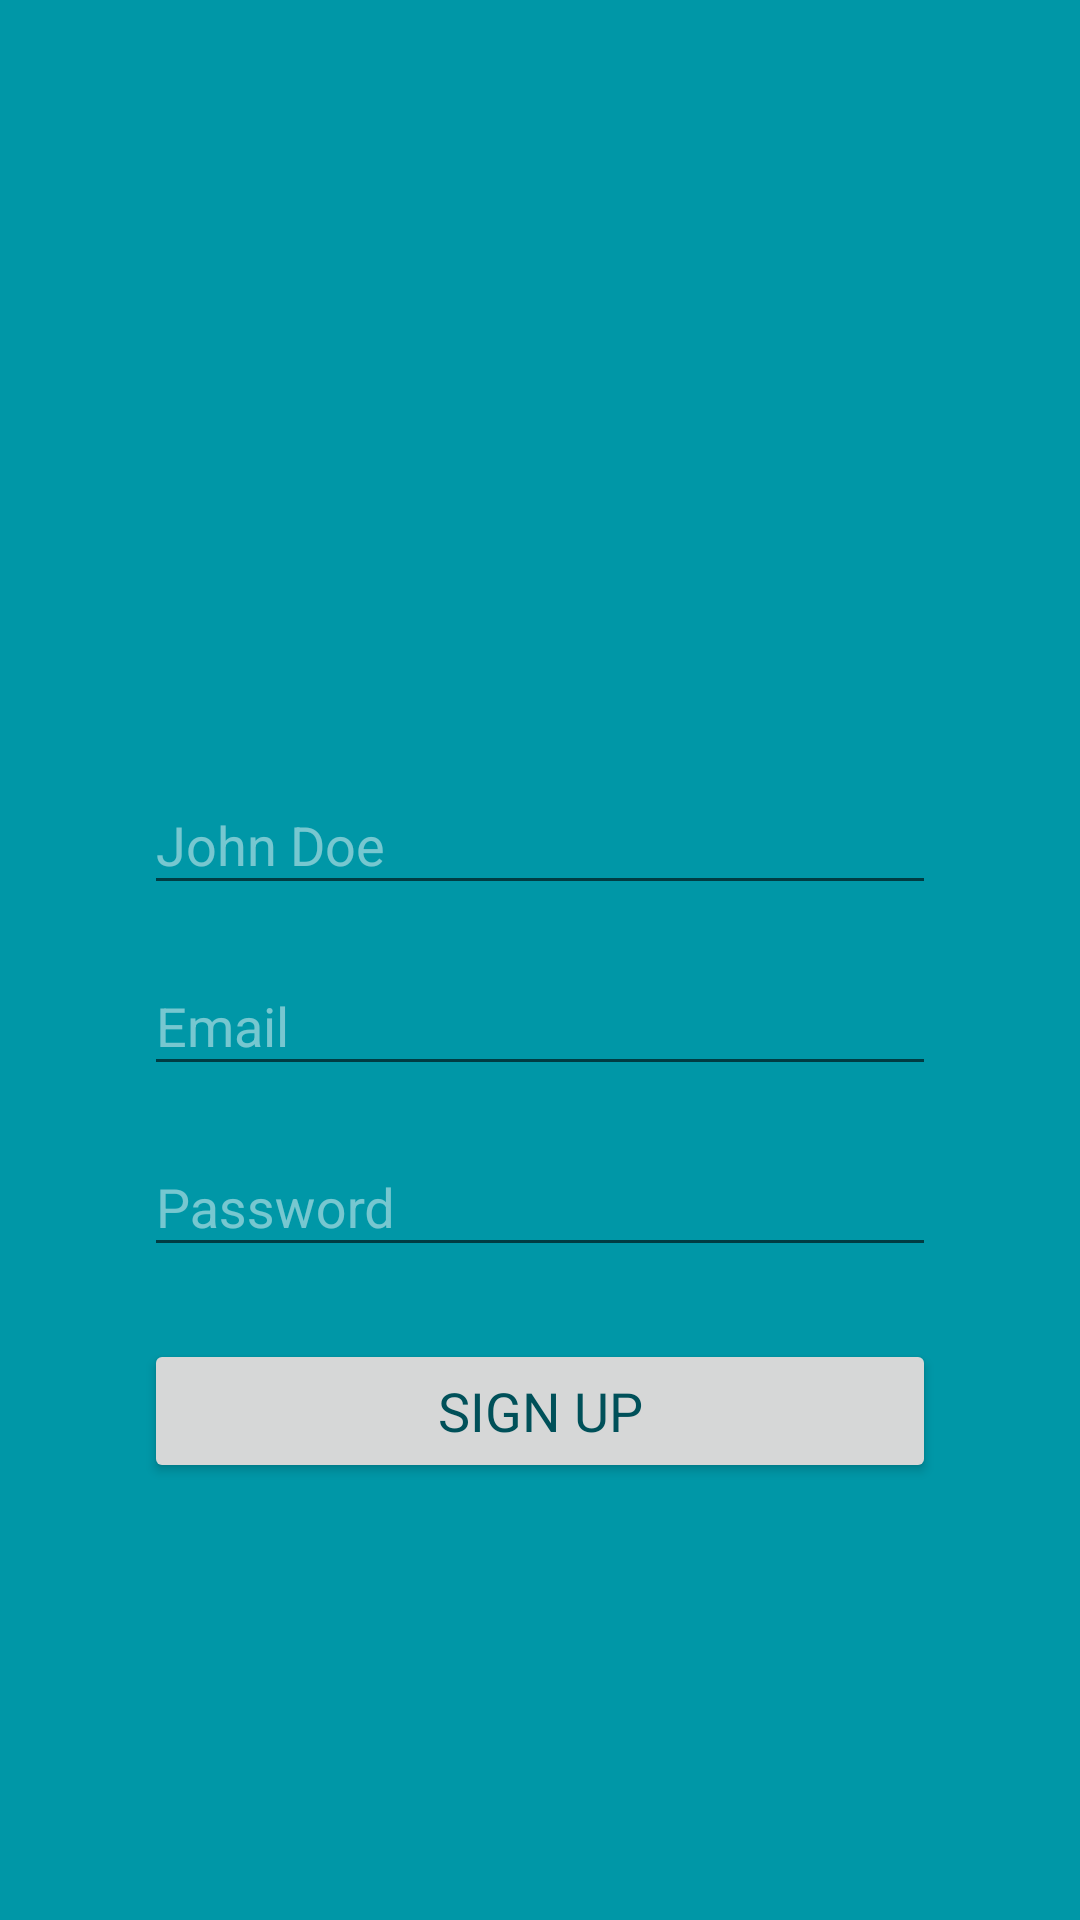

This screen was rendered from an Android layout file. Write that file and the resources it references.
<!-- AndroidManifest.xml: application theme AppTheme -->
<!-- res/layout/base_signup_activity.xml -->
<?xml version="1.0" encoding="utf-8"?>
<LinearLayout xmlns:android="http://schemas.android.com/apk/res/android"
    android:layout_width="match_parent"
    android:layout_height="match_parent"
    android:background="@color/colorPrimaryDark"
    android:gravity="center"
    android:orientation="vertical"
    android:paddingBottom="@dimen/default_16dp"
    android:paddingLeft="48dp"
    android:paddingRight="48dp"
    android:paddingTop="@dimen/default_16dp">

    <ImageView
        android:layout_width="150dp"
        android:layout_height="80dp"
        android:layout_marginBottom="24dp"
        android:src="@drawable/odoo_small"
        android:tint="@color/colorWhite" />

    <android.support.design.widget.TextInputLayout
        android:layout_width="match_parent"
        android:layout_height="wrap_content"
        android:layout_marginBottom="8dp"
        android:textColorHint="#77FFFFFF">

        <EditText
            android:id="@+id/edit_name"
            android:layout_width="match_parent"
            android:layout_height="wrap_content"
            android:hint="@string/hint_name"
            android:inputType="textPersonName"
            android:textColor="@color/colorWhite"
            android:textColorHint="#77FFFFFF" />
    </android.support.design.widget.TextInputLayout>

    <android.support.design.widget.TextInputLayout
        android:layout_width="match_parent"
        android:layout_height="wrap_content"
        android:layout_marginBottom="8dp"
        android:textColorHint="#77FFFFFF">

        <EditText
            android:id="@+id/edit_email"
            android:layout_width="match_parent"
            android:layout_height="wrap_content"
            android:hint="@string/hint_email"
            android:inputType="textEmailAddress"
            android:textColor="@color/colorWhite"
            android:textColorHint="#77FFFFFF" />

    </android.support.design.widget.TextInputLayout>

    <android.support.design.widget.TextInputLayout
        android:layout_width="match_parent"
        android:layout_height="wrap_content"
        android:layout_marginBottom="8dp"
        android:textColorHint="#77FFFFFF">

        <EditText
            android:id="@+id/edit_password"
            android:layout_width="match_parent"
            android:layout_height="wrap_content"
            android:hint="@string/hint_password"
            android:inputType="textPassword"
            android:textColor="@color/colorWhite"
            android:textColorHint="#77FFFFFF" />

    </android.support.design.widget.TextInputLayout>

    <Button
        android:id="@+id/btnSignup"
        android:layout_width="match_parent"
        android:layout_height="wrap_content"
        android:layout_marginTop="@dimen/default_16dp"
        android:paddingLeft="@dimen/default_16dp"
        android:paddingRight="@dimen/default_16dp"
        android:text="@string/label_sign_up"
        android:textAllCaps="true"
        android:textAppearance="?android:attr/textAppearanceMedium"
        android:textColor="@color/colorPrimaryExtraDark" />
</LinearLayout>
<!-- resources referenced by this layout -->
<resources>
  <color name="colorPrimaryDark">#0097A7</color>
  <color name="colorPrimaryExtraDark">#005059</color>
  <color name="colorWhite">#FFFFFF</color>
  <dimen name="default_16dp">16dp</dimen>
  <string name="hint_email">Email</string>
  <string name="hint_name">John Doe</string>
  <string name="hint_password">Password</string>
  <string name="label_sign_up">Sign up</string>
  <style name="AppTheme" parent="Theme.AppCompat.Light.NoActionBar">
          
          <item name="colorPrimary">@color/colorPrimary</item>
          <item name="colorPrimaryDark">@color/colorPrimaryDark</item>
          <item name="colorAccent">@color/colorAccent</item>
      </style>
  <color name="colorPrimary">#00BCD4</color>
  <color name="colorAccent">#FF9800</color>
</resources>
